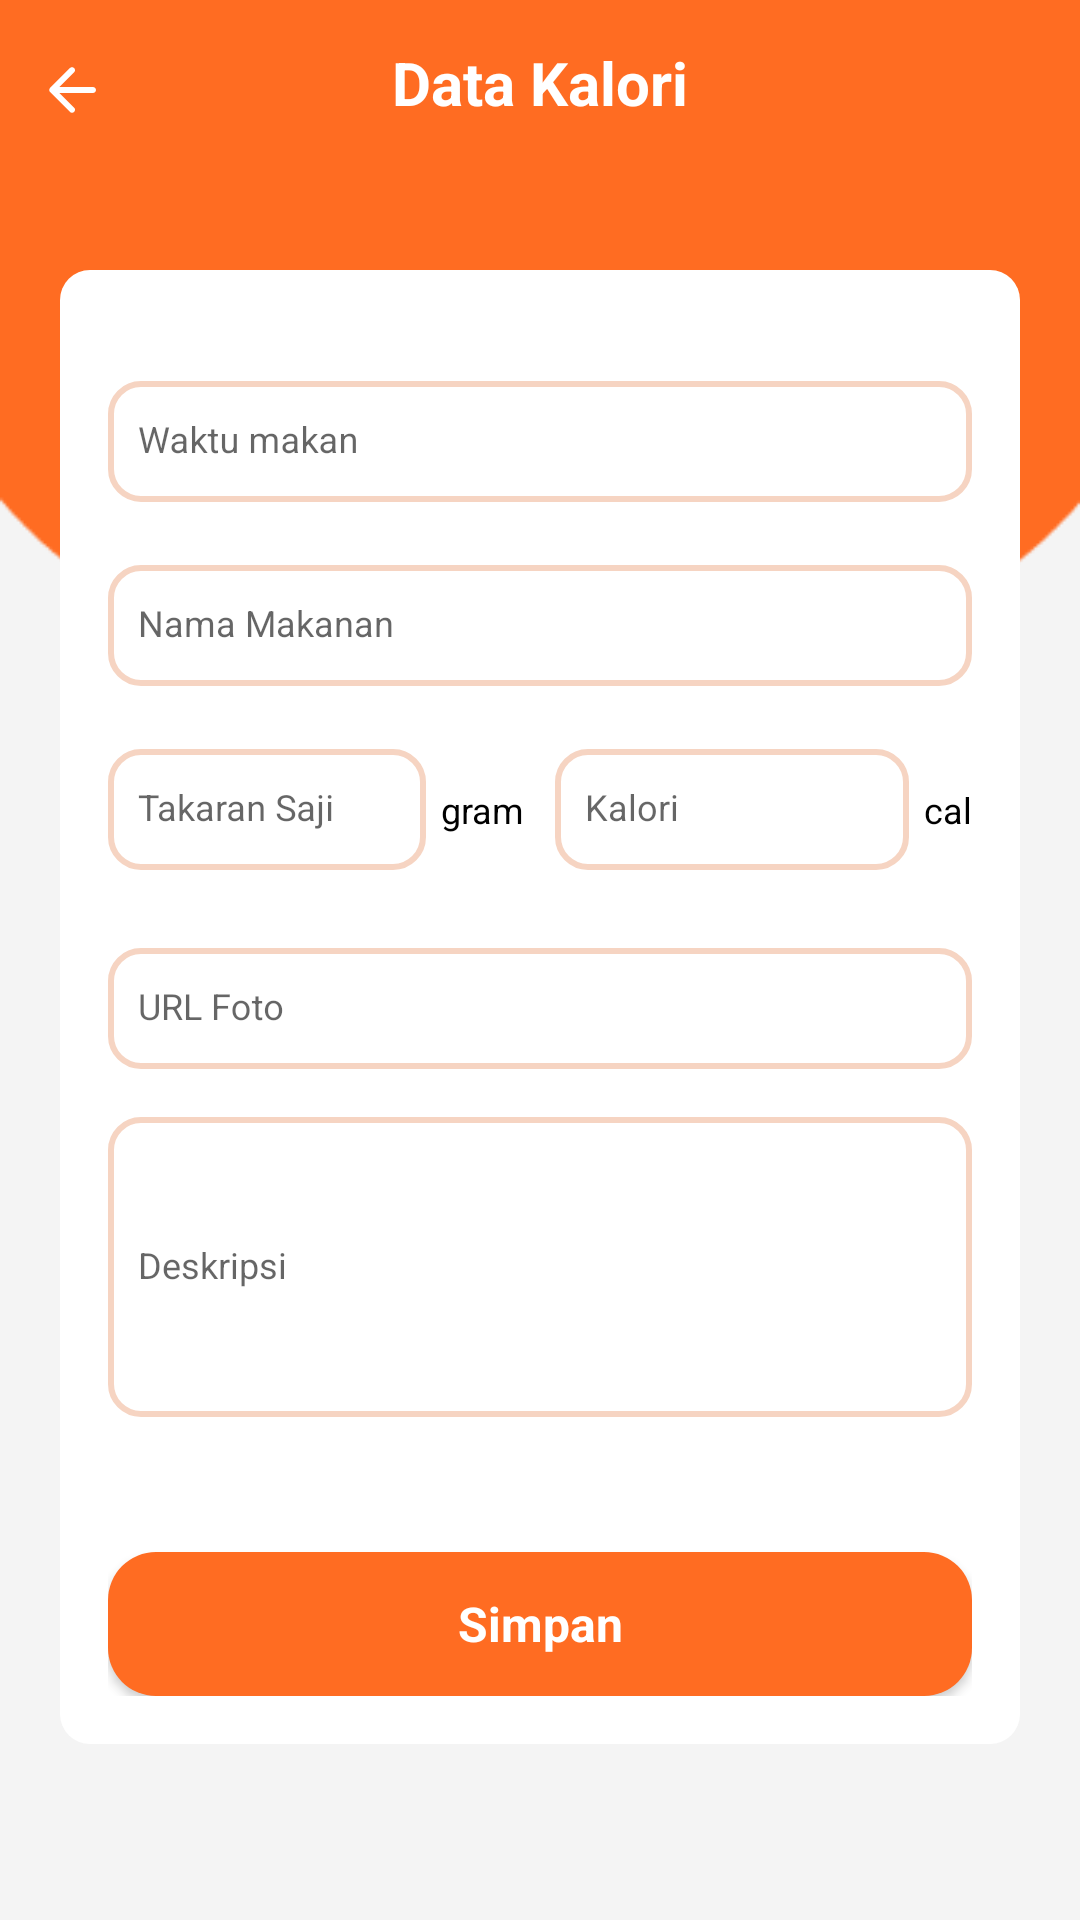

Here is an Android app screen rendered from its layout file. Give the layout XML and the strings, colors and styles it references.
<!-- AndroidManifest.xml: application theme Theme.UAS_HappyCal -->
<!-- res/layout/activity_food_form.xml -->
<?xml version="1.0" encoding="utf-8"?>
<RelativeLayout
    android:layout_width="match_parent"
    android:layout_height="match_parent"
    xmlns:tools="http://schemas.android.com/tools"
    android:orientation="vertical"
    android:background="@drawable/bg_auth2"
    tools:context=".user.FoodFormActivity"
    xmlns:android="http://schemas.android.com/apk/res/android">

    <include
        android:id="@+id/toolbar"
        layout="@layout/toolbar"
        />

    <TextView
        android:layout_width="match_parent"
        android:layout_height="wrap_content"
        android:layout_marginTop="14dp"
        android:text="Data Kalori"
        android:textAlignment="center"
        android:textColor="@color/white"
        android:textSize="20dp"
        android:textStyle="bold" />

    <LinearLayout
        android:layout_width="match_parent"
        android:layout_height="wrap_content"
        android:gravity="center"
        android:layout_marginVertical="30dp"
        android:layout_marginHorizontal="20dp"
        android:orientation="vertical"
        android:background="@drawable/bg_layout"
        android:layout_below="@id/toolbar"
        android:padding="16dp">

        <Spinner
            android:id="@+id/spinner_food_type"
            android:layout_width="match_parent"
            android:layout_height="wrap_content"
            android:layout_marginVertical="5dp"
            style="@style/SpinnerCustom" />

        <com.google.android.material.textfield.TextInputLayout
            android:layout_width="match_parent"
            android:layout_height="wrap_content"
            android:layout_marginBottom="5dp">

            <com.google.android.material.textfield.TextInputEditText
                android:id="@+id/edt_eat_time"
                android:layout_width="match_parent"
                android:layout_height="wrap_content"
                android:hint="Waktu makan"
                android:inputType="text"
                android:textSize="12sp"
                android:layout_marginVertical="5dp"
                android:background="@drawable/bg_form"/>
        </com.google.android.material.textfield.TextInputLayout>



        <com.google.android.material.textfield.TextInputLayout
            android:layout_width="match_parent"
            android:layout_height="wrap_content"
            android:layout_marginBottom="5dp">

            <com.google.android.material.textfield.TextInputEditText
                android:id="@+id/edt_food_name"
                android:layout_width="match_parent"
                android:layout_height="wrap_content"
                android:hint="Nama Makanan"
                android:inputType="text"
                android:textSize="12sp"
                android:layout_marginTop="30dp"
                android:layout_marginVertical="5dp"
                android:background="@drawable/bg_form"/>
        </com.google.android.material.textfield.TextInputLayout>

        <LinearLayout
            android:layout_width="match_parent"
            android:layout_height="wrap_content"
            android:orientation="horizontal"
            android:layout_gravity="center_horizontal">

            <LinearLayout
                android:layout_width="match_parent"
                android:layout_height="wrap_content"
                android:layout_marginBottom="10dp"
                android:layout_marginEnd="5dp"
                android:orientation="horizontal"
                android:layout_weight="1">

                <com.google.android.material.textfield.TextInputLayout
                    android:layout_width="0dp"
                    android:layout_height="wrap_content"
                    android:layout_weight="1">

                    <com.google.android.material.textfield.TextInputEditText
                        android:id="@+id/edt_food_takaran"
                        android:layout_width="match_parent"
                        android:layout_height="wrap_content"
                        android:hint="Takaran Saji"
                        android:textSize="12sp"
                        android:background="@drawable/bg_form"
                        android:inputType="numberDecimal"
                        android:layout_marginVertical="5dp"/>
                </com.google.android.material.textfield.TextInputLayout>

                <TextView
                    android:layout_width="wrap_content"
                    android:layout_height="wrap_content"
                    android:layout_marginStart="5dp"
                    android:text="gram"
                    android:textSize="12sp"
                    android:textColor="@color/black"
                    />

            </LinearLayout>

            <LinearLayout
                android:layout_width="match_parent"
                android:layout_height="wrap_content"
                android:layout_marginBottom="10dp"
                android:layout_marginStart="5dp"
                android:orientation="horizontal"
                android:layout_weight="1">

                <com.google.android.material.textfield.TextInputLayout
                    android:layout_width="133dp"
                    android:layout_height="wrap_content"
                    android:layout_weight="1">

                    <com.google.android.material.textfield.TextInputEditText
                        android:id="@+id/edt_food_cal"
                        android:layout_width="match_parent"
                        android:layout_height="wrap_content"
                        android:background="@drawable/bg_form"
                        android:hint="Kalori"
                        android:inputType="numberDecimal"
                        android:textSize="12sp" />
                </com.google.android.material.textfield.TextInputLayout>

                <TextView
                    android:layout_width="wrap_content"
                    android:layout_height="wrap_content"
                    android:layout_marginStart="5dp"
                    android:text="cal"
                    android:textSize="12sp"
                    android:textColor="@color/black"
                    />


            </LinearLayout>

        </LinearLayout>


        <com.google.android.material.textfield.TextInputLayout
            android:layout_width="match_parent"
            android:layout_height="wrap_content"
            android:layout_marginBottom="5dp">

            <com.google.android.material.textfield.TextInputEditText
                android:id="@+id/edt_img_food"
                android:layout_width="match_parent"
                android:layout_height="wrap_content"
                android:hint="URL Foto"
                android:inputType="text"
                android:textSize="12sp"
                android:background="@drawable/bg_form"/>
        </com.google.android.material.textfield.TextInputLayout>

        <com.google.android.material.textfield.TextInputLayout
            android:layout_width="match_parent"
            android:layout_height="wrap_content"
            android:layout_marginBottom="10dp">

            <com.google.android.material.textfield.TextInputEditText
                android:id="@+id/edt_desc_food"
                android:layout_width="match_parent"
                android:layout_height="100dp"
                android:hint="Deskripsi"
                android:inputType="textMultiLine"
                android:textSize="12sp"
                android:layout_marginTop="30dp"
                android:layout_marginVertical="5dp"
                android:background="@drawable/bg_form"/>
        </com.google.android.material.textfield.TextInputLayout>


        <Button
            android:id="@+id/btn_add_food_to_history"
            android:layout_width="match_parent"
            android:layout_height="wrap_content"
            android:text="Simpan"
            android:textAllCaps="false"
            android:textSize="16sp"
            android:textStyle="bold"
            android:textColor="@color/white"
            android:layout_gravity="end"
            android:layout_marginTop="30dp"
            android:background="@drawable/button"/>
    </LinearLayout>
</RelativeLayout>
<!-- res/layout/toolbar.xml (included above) -->
<?xml version="1.0" encoding="utf-8"?>
<LinearLayout xmlns:android="http://schemas.android.com/apk/res/android"
    xmlns:app="http://schemas.android.com/apk/res-auto"
    android:layout_width="match_parent"
    android:layout_height="60dp"
    android:background="@color/orange"
    android:orientation="horizontal"
   >

    <ImageButton
        android:layout_width="wrap_content"
        android:layout_height="match_parent"
        android:backgroundTint="@color/orange"
        android:src="@drawable/icon_back"
        app:tint="@color/white" />



</LinearLayout>
<!-- resources referenced by this layout -->
<resources>
  <color name="black">#FF000000</color>
  <color name="orange">#FF6C22</color>
  <color name="white">#FFFFFFFF</color>
  <!-- drawable bg_form (drawable) -->
  <?xml version="1.0" encoding="utf-8"?>
  <shape xmlns:android="http://schemas.android.com/apk/res/android"
      android:shape="rectangle"
  >
      <corners android:radius="10dp" />
      <solid android:color="@color/white"/>
      <stroke android:color="#F6D4C2"
          android:width="2dp"/>
      <padding android:bottom="12dp"  android:left="10dp" android:top="12dp"/>
  </shape>
  <!-- drawable bg_layout (drawable) -->
  <?xml version="1.0" encoding="utf-8"?>
  <shape xmlns:android="http://schemas.android.com/apk/res/android"
      android:shape="rectangle"
      android:width="298dp"
      android:height="44dp">
      <corners android:radius="10dp" />
      <solid android:color="@color/white"/>
      <padding android:bottom="6dp"  android:left="10dp" android:top="12dp" android:right="12dp"/>
  </shape>
  <!-- drawable button (drawable) -->
  <?xml version="1.0" encoding="utf-8"?>
  <selector xmlns:android="http://schemas.android.com/apk/res/android">
      
      <item android:state_pressed="true">
          <shape
              android:shape="rectangle">
              <solid android:color="#FF5601"/>
              <corners android:radius="16dp"/>
          </shape>
      </item>
  
      
      <item android:state_pressed="false">
          <shape
              android:shape="rectangle">
              <solid android:color="@color/orange"/>
              <corners android:radius="16dp"/>
          </shape>
      </item>
  </selector>
  <style name="SpinnerCustom" parent="Widget.AppCompat.Spinner">
          <item name="android:textColorHint">@color/grey_dark</item>
          <item name="android:background">@drawable/bg_list</item>
      </style>
  <style name="Theme.UAS_HappyCal" parent="Base.Theme.UAS_HappyCal" />
  <color name="grey_dark">#828282</color>
  <!-- drawable bg_list (drawable) -->
  <?xml version="1.0" encoding="utf-8"?>
  <selector xmlns:android="http://schemas.android.com/apk/res/android">
  
      <item>
          <layer-list>
              <item>
                  <shape
                      android:shape="rectangle"
                      android:width="298dp"
                      android:height="600dp">
  
                      <padding
                          android:bottom="10dp"
                          android:top="10dp"
                          android:left="3dp"/>
                      <solid android:color="@color/white"/>
                      <stroke android:color="#F6D4C2"
                          android:width="2dp"/>
                      <corners android:radius="10dp" />
                  </shape>
              </item>
              <item android:right="8dp">
                  <bitmap
                      android:gravity="center|right"
                      android:src="@drawable/icon_dropdown"/>
  
              </item>
          </layer-list>
      </item>
  
  
  </selector>
  <style name="Base.Theme.UAS_HappyCal" parent="Theme.AppCompat.Light.NoActionBar">
          
          <item name="fontFamily">@font/intermed</item>
          <item name="background">@color/white</item>
      </style>
</resources>
